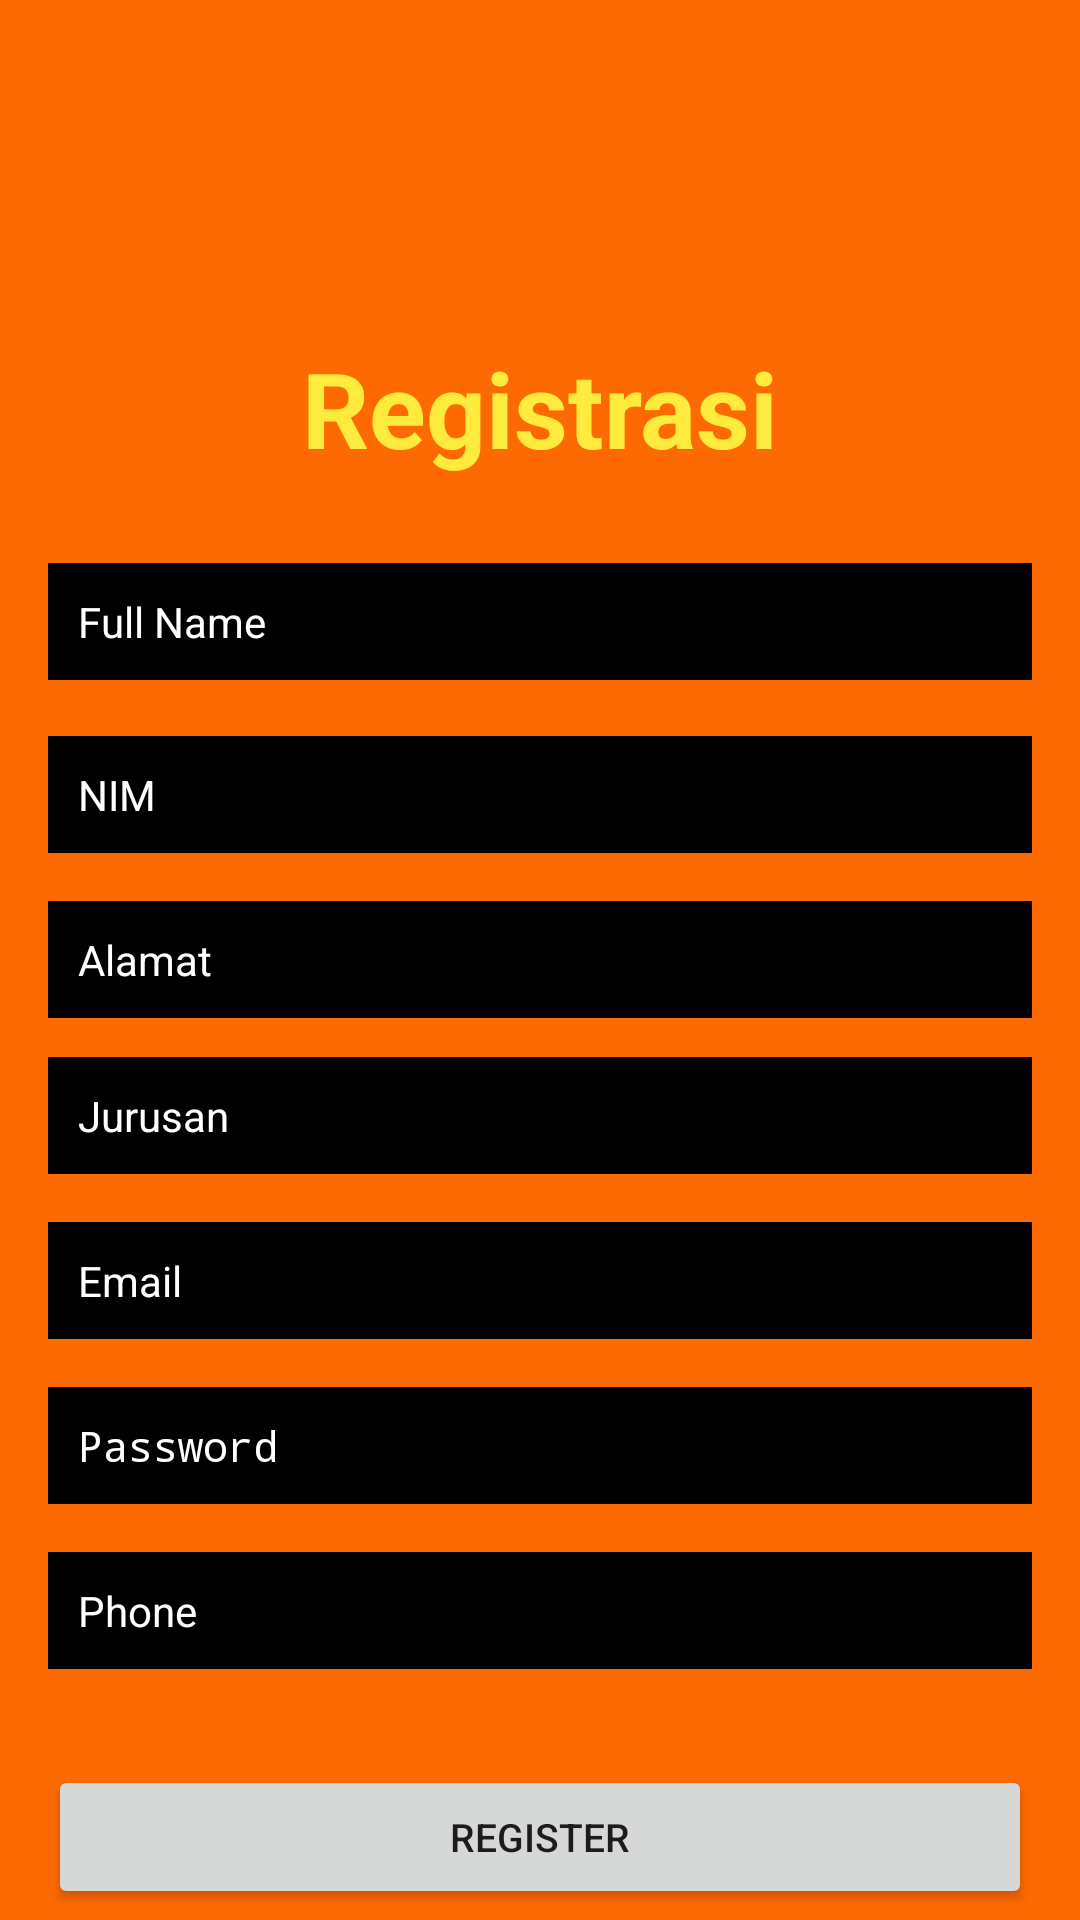

The Android layout XML behind this screen, and the referenced resources:
<!-- AndroidManifest.xml: application theme AppTheme.NoActionBar -->
<!-- res/layout/activity_registrasi_client.xml -->
<?xml version="1.0" encoding="utf-8"?>
<android.support.constraint.ConstraintLayout xmlns:android="http://schemas.android.com/apk/res/android"
    xmlns:app="http://schemas.android.com/apk/res-auto"
    xmlns:tools="http://schemas.android.com/tools"
    android:layout_width="match_parent"
    android:layout_height="match_parent"
    android:background="@color/colorAccent"
    tools:context=".activity.autentikasi.registrasi.registrasiClient">
    <TextView
        android:id="@+id/textView"
        android:layout_width="wrap_content"
        android:layout_height="wrap_content"
        android:text="Registrasi"
        android:textColor="#FFEB3B"
        android:textSize="35sp"
        android:textStyle="bold"
        app:layout_constraintBottom_toBottomOf="parent"
        app:layout_constraintEnd_toEndOf="parent"
        app:layout_constraintStart_toStartOf="parent"
        app:layout_constraintTop_toTopOf="parent"
        app:layout_constraintVertical_bias="0.19" />

    <TextView
        android:id="@+id/textView2"
        android:layout_width="wrap_content"
        android:layout_height="wrap_content"
        android:layout_marginTop="8dp"
        android:text=""
        android:textColor="#F7F7F8"
        android:textSize="15sp"
        app:layout_constraintEnd_toEndOf="parent"
        app:layout_constraintStart_toStartOf="parent"
        app:layout_constraintTop_toBottomOf="@+id/textView" />

    <EditText
        android:id="@+id/fullName"
        android:layout_width="0dp"
        android:layout_height="wrap_content"
        android:layout_marginStart="16dp"
        android:layout_marginEnd="16dp"
        android:background="@android:color/black"
        android:ems="10"
        android:hint="Full Name"
        android:inputType="textPersonName"
        android:padding="10dp"
        android:textColor="#FFFFFF"
        android:textColorHint="#FFFFFF"
        android:textSize="14sp"
        app:layout_constraintBottom_toBottomOf="parent"
        app:layout_constraintEnd_toEndOf="parent"
        app:layout_constraintStart_toStartOf="parent"
        app:layout_constraintTop_toBottomOf="@+id/textView2"
        app:layout_constraintVertical_bias="0" />

    <EditText
        android:id="@+id/nim"
        android:layout_width="0dp"
        android:layout_height="wrap_content"
        android:layout_marginStart="16dp"
        android:layout_marginEnd="16dp"
        android:background="@android:color/black"
        android:ems="10"
        android:hint="NIM"
        android:inputType="textPersonName"
        android:padding="10dp"
        android:textColor="#FFFFFF"
        android:textColorHint="#FFFFFF"
        android:textSize="14sp"
        app:layout_constraintBottom_toBottomOf="parent"
        app:layout_constraintEnd_toEndOf="parent"
        app:layout_constraintStart_toStartOf="parent"
        app:layout_constraintTop_toBottomOf="@+id/fullName"
        app:layout_constraintVertical_bias="0.05" />
    <EditText
        android:id="@+id/alamat"
        android:layout_width="0dp"
        android:layout_height="wrap_content"
        android:layout_marginStart="16dp"
        android:layout_marginEnd="16dp"
        android:background="@android:color/black"
        android:ems="10"
        android:hint="Alamat"
        android:inputType="textPersonName"
        android:padding="10dp"
        android:textColor="#FFFFFF"
        android:textColorHint="#FFFFFF"
        android:textSize="14sp"
        app:layout_constraintBottom_toBottomOf="parent"
        app:layout_constraintEnd_toEndOf="parent"
        app:layout_constraintStart_toStartOf="parent"
        app:layout_constraintTop_toBottomOf="@+id/nim"
        app:layout_constraintVertical_bias="0.05" />
    <EditText
        android:id="@+id/jurusan"
        android:layout_width="0dp"
        android:layout_height="wrap_content"
        android:layout_marginStart="16dp"
        android:layout_marginEnd="16dp"
        android:background="@android:color/black"
        android:ems="10"
        android:hint="Jurusan"
        android:inputType="textPersonName"
        android:padding="10dp"
        android:textColor="#FFFFFF"
        android:textColorHint="#FFFFFF"
        android:textSize="14sp"
        app:layout_constraintBottom_toBottomOf="parent"
        app:layout_constraintEnd_toEndOf="parent"
        app:layout_constraintStart_toStartOf="parent"
        app:layout_constraintTop_toBottomOf="@+id/alamat"
        app:layout_constraintVertical_bias="0.05" />
    <EditText
        android:id="@+id/Email"
        android:layout_width="0dp"
        android:layout_height="wrap_content"
        android:layout_marginStart="16dp"
        android:layout_marginTop="16dp"
        android:layout_marginEnd="16dp"
        android:ems="10"
        android:hint="Email"
        android:background="@android:color/black"
        android:padding="10dp"
        android:textColor="#FFFFFF"
        android:textColorHint="#FFFFFF"
        android:textSize="14sp"
        android:inputType="textEmailAddress"
        app:layout_constraintEnd_toEndOf="parent"
        app:layout_constraintStart_toStartOf="parent"
        app:layout_constraintTop_toBottomOf="@+id/jurusan" />

    <EditText
        android:id="@+id/password"
        android:layout_width="0dp"
        android:layout_height="wrap_content"
        android:layout_marginStart="16dp"
        android:layout_marginTop="16dp"
        android:layout_marginEnd="16dp"
        android:ems="10"
        android:inputType="textPassword"
        android:hint="Password"
        android:background="@android:color/black"
        android:padding="10dp"
        android:textColor="#FFFFFF"
        android:textColorHint="#FFFFFF"
        android:textSize="14sp"
        app:layout_constraintEnd_toEndOf="parent"
        app:layout_constraintStart_toStartOf="parent"
        app:layout_constraintTop_toBottomOf="@+id/Email" />
    <EditText
        android:id="@+id/phone"
        android:layout_width="0dp"
        android:layout_height="wrap_content"
        android:layout_marginStart="16dp"
        android:layout_marginTop="16dp"
        android:layout_marginEnd="16dp"
        android:ems="10"
        android:inputType="textPhonetic"
        android:hint="Phone"
        android:background="@android:color/black"
        android:padding="10dp"
        android:textColor="#FFFFFF"
        android:textColorHint="#FFFFFF"
        android:textSize="14sp"
        app:layout_constraintEnd_toEndOf="parent"
        app:layout_constraintStart_toStartOf="parent"
        app:layout_constraintTop_toBottomOf="@+id/password" />

    <Button
        android:id="@+id/registerBtn"
        android:layout_width="0dp"
        android:layout_height="wrap_content"
        android:layout_marginStart="16dp"
        android:layout_marginTop="32dp"
        android:layout_marginEnd="16dp"
        android:text="Register"
        android:textSize="13sp"
        app:layout_constraintEnd_toEndOf="parent"
        app:layout_constraintStart_toStartOf="parent"
        app:layout_constraintTop_toBottomOf="@+id/phone" />

    <TextView
        android:id="@+id/createText"
        android:layout_width="wrap_content"
        android:layout_height="wrap_content"
        android:layout_marginTop="16dp"
        android:text="Already Registered ? Login Here"
        android:textColor="#FFEB3B"
        app:layout_constraintEnd_toEndOf="parent"
        app:layout_constraintStart_toStartOf="parent"
        app:layout_constraintTop_toBottomOf="@+id/registerBtn" />

    <ProgressBar
        android:id="@+id/progressBar"
        style="?android:attr/progressBarStyle"
        android:layout_width="wrap_content"
        android:layout_height="wrap_content"
        android:visibility="invisible"
        app:layout_constraintBottom_toBottomOf="parent"
        app:layout_constraintEnd_toEndOf="parent"
        app:layout_constraintStart_toStartOf="parent"
        app:layout_constraintTop_toBottomOf="@+id/createText"
        app:layout_constraintVertical_bias="0.26" />

</android.support.constraint.ConstraintLayout>
<!-- resources referenced by this layout -->
<resources>
  <color name="colorAccent">#fd6a02</color>
  <style name="AppTheme.NoActionBar">
          <item name="windowActionBar">false</item>
          <item name="windowNoTitle">true</item>
      </style>
</resources>
